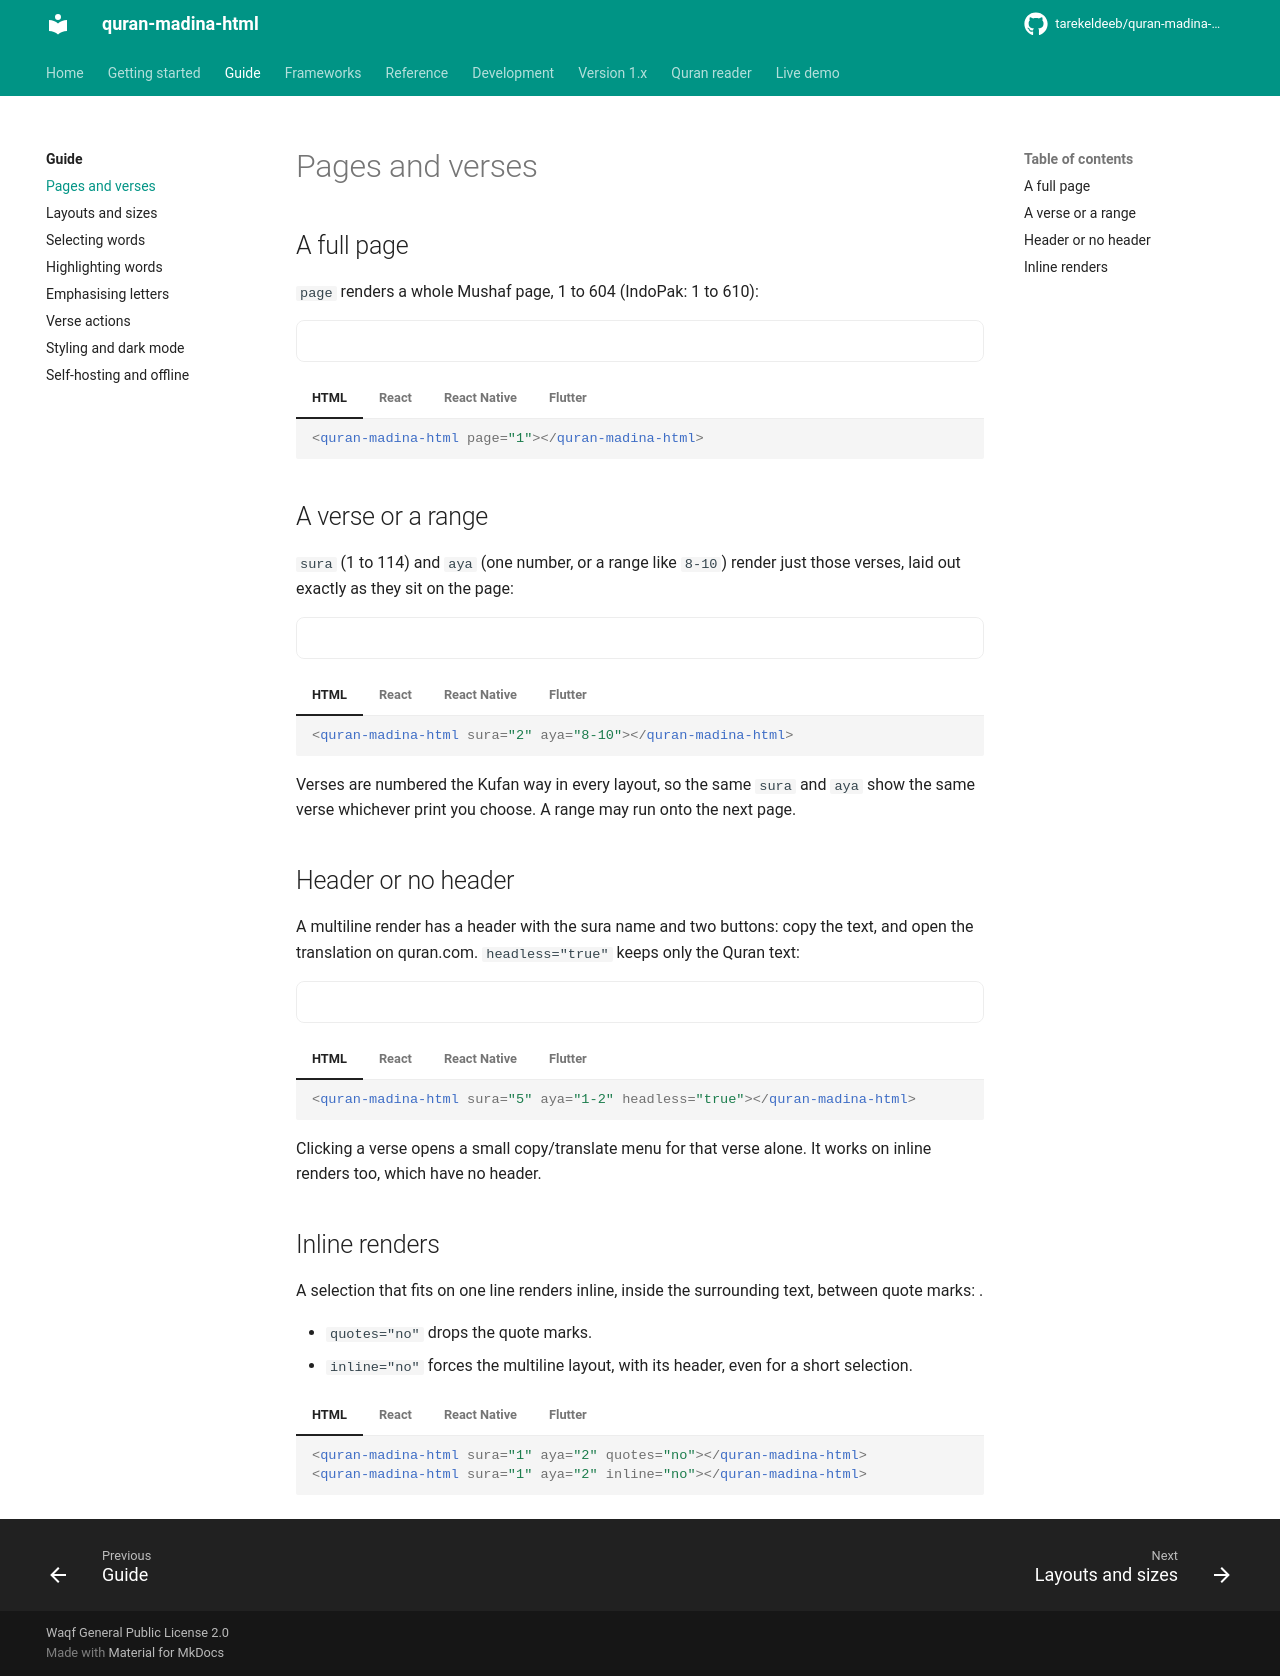

repository: tarekeldeeb/quran-madina-html · page: docs/guide/pages-and-verses/index.html · generator: mkdocs

# Pages and verses

## A full page

`page` renders a whole Mushaf page, 1 to 604 (IndoPak: 1 to 610):

<div class="qmh-example">
<quran-madina-html page="1"></quran-madina-html>
</div>

=== "HTML"

    ```html
    <quran-madina-html page="1"></quran-madina-html>
    ```

=== "React"

    ```jsx
    <QuranMadinaHtml page={1} />
    ```

=== "React Native"

    ```jsx
    <QuranMadinaNative page={1} />
    ```

=== "Flutter"

    ```dart
    QuranMadinaFlutter(page: 1)
    ```

## A verse or a range

`sura` (1 to 114) and `aya` (one number, or a range like `8-10`) render just those verses,
laid out exactly as they sit on the page:

<div class="qmh-example">
<quran-madina-html sura="2" aya="8-10"></quran-madina-html>
</div>

=== "HTML"

    ```html
    <quran-madina-html sura="2" aya="8-10"></quran-madina-html>
    ```

=== "React"

    ```jsx
    <QuranMadinaHtml sura={2} aya="8-10" />
    ```

=== "React Native"

    ```jsx
    <QuranMadinaNative sura={2} aya="8-10" />
    ```

=== "Flutter"

    ```dart
    QuranMadinaFlutter(sura: 2, aya: '8-10')
    ```

Verses are numbered the Kufan way in every layout, so the same `sura` and `aya` show the same
verse whichever print you choose. A range may run onto the next page.

## Header or no header

A multiline render has a header with the sura name and two buttons: copy the text, and open
the translation on quran.com. `headless="true"` keeps only the Quran text:

<div class="qmh-example">
<quran-madina-html sura="5" aya="1-2" headless="true"></quran-madina-html>
</div>

=== "HTML"

    ```html
    <quran-madina-html sura="5" aya="1-2" headless="true"></quran-madina-html>
    ```

=== "React"

    ```jsx
    <QuranMadinaHtml sura={5} aya="1-2" headless />
    ```

=== "React Native"

    ```jsx
    <QuranMadinaNative sura={5} aya="1-2" headless />
    ```

=== "Flutter"

    ```dart
    QuranMadinaFlutter(sura: 5, aya: '1-2', headless: true)
    ```

Clicking a verse opens a small copy/translate menu for that verse alone. It works on inline
renders too, which have no header.

## Inline renders

A selection that fits on one line renders inline, inside the surrounding text, between quote
marks: <quran-madina-html sura="1" aya="2"></quran-madina-html>.

- `quotes="no"` drops the quote marks.
- `inline="no"` forces the multiline layout, with its header, even for a short selection.

=== "HTML"

    ```html
    <quran-madina-html sura="1" aya="2" quotes="no"></quran-madina-html>
    <quran-madina-html sura="1" aya="2" inline="no"></quran-madina-html>
    ```

=== "React"

    ```jsx
    <QuranMadinaHtml sura={1} aya="2" quotes="no" />
    <QuranMadinaHtml sura={1} aya="2" inline="no" />
    ```

=== "React Native"

    ```jsx
    <QuranMadinaNative sura={1} aya="2" quotes="no" />
    <QuranMadinaNative sura={1} aya="2" inline="no" />
    ```

=== "Flutter"

    ```dart
    QuranMadinaFlutter(sura: 1, aya: '2', quotes: 'no'),
    QuranMadinaFlutter(sura: 1, aya: '2', inline: 'no'),
    ```
